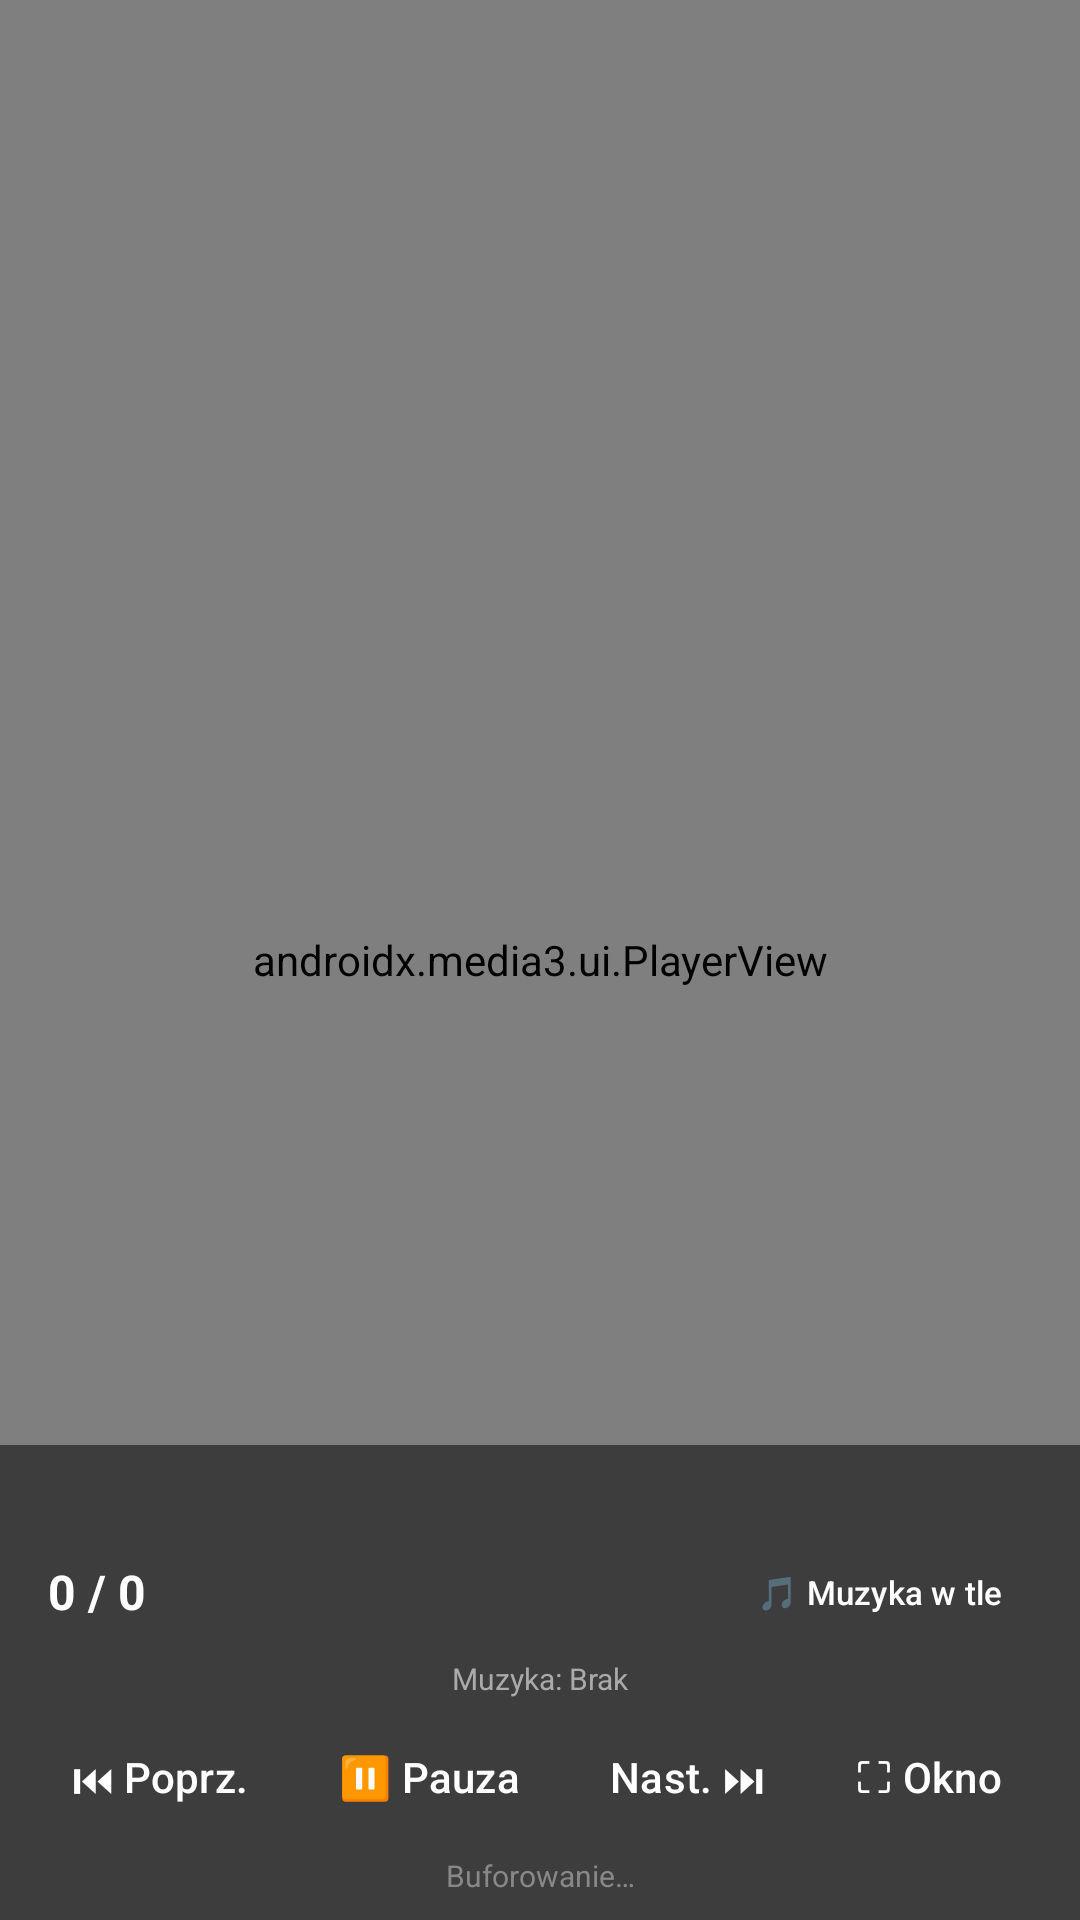

Write the Android layout XML for this screen, with the resource values it uses.
<!-- AndroidManifest.xml: application theme Theme.FileStreaming -->
<!-- res/layout/activity_player.xml -->
<?xml version="1.0" encoding="utf-8"?>

<FrameLayout xmlns:android="http://schemas.android.com/apk/res/android"
    xmlns:app="http://schemas.android.com/apk/res-auto"
    android:layout_width="match_parent"
    android:layout_height="match_parent"
    android:background="@color/black">

    
    <androidx.media3.ui.PlayerView
        android:id="@+id/playerView"
        android:layout_width="match_parent"
        android:layout_height="match_parent"
        app:use_controller="false"
        app:show_buffering="when_playing"
        app:resize_mode="fit"
        android:background="@color/black" />

    
    <LinearLayout
        android:id="@+id/controlsPanel"
        android:layout_width="match_parent"
        android:layout_height="wrap_content"
        android:layout_gravity="bottom"
        android:orientation="vertical"
        android:background="@color/controls_bg"
        android:padding="8dp">

        
        <TextView
            android:id="@+id/titleLabel"
            android:layout_width="match_parent"
            android:layout_height="wrap_content"
            android:text=""
            android:textColor="@color/text_primary"
            android:textSize="14sp"
            android:textStyle="bold"
            android:gravity="center"
            android:singleLine="true"
            android:ellipsize="end"
            android:paddingHorizontal="8dp"
            android:paddingBottom="4dp" />

        
        <LinearLayout
            android:layout_width="match_parent"
            android:layout_height="wrap_content"
            android:orientation="horizontal"
            android:gravity="center_vertical"
            android:paddingHorizontal="8dp"
            android:paddingBottom="4dp">

            <TextView
                android:id="@+id/fileCounterLabel"
                android:layout_width="0dp"
                android:layout_height="wrap_content"
                android:layout_weight="1"
                android:text="0 / 0"
                android:textColor="@color/text_primary"
                android:textSize="16sp"
                android:textStyle="bold"
                android:gravity="start" />

            <com.google.android.material.button.MaterialButton
                android:id="@+id/btnSelectAudio"
                style="@style/PlayerButton"
                android:layout_width="wrap_content"
                android:layout_height="36dp"
                android:text="@string/select_audio"
                android:textSize="11sp"
                android:minWidth="0dp"
                android:paddingHorizontal="10dp" />
        </LinearLayout>

        
        <TextView
            android:id="@+id/audioLabel"
            android:layout_width="match_parent"
            android:layout_height="wrap_content"
            android:text="@string/audio_none"
            android:textColor="@color/text_secondary"
            android:textSize="10sp"
            android:gravity="center"
            android:singleLine="true"
            android:ellipsize="end"
            android:paddingHorizontal="8dp"
            android:paddingBottom="4dp" />

        
        <HorizontalScrollView
            android:layout_width="match_parent"
            android:layout_height="wrap_content"
            android:scrollbars="none">

            <LinearLayout
                android:layout_width="wrap_content"
                android:layout_height="wrap_content"
                android:orientation="horizontal"
                android:gravity="center"
                android:paddingHorizontal="4dp">

                <com.google.android.material.button.MaterialButton
                    android:id="@+id/btnPrev"
                    style="@style/PlayerButton"
                    android:layout_width="wrap_content"
                    android:layout_height="44dp"
                    android:text="@string/prev"
                    android:layout_marginEnd="6dp"
                    android:minWidth="0dp"
                    android:paddingHorizontal="12dp" />

                <com.google.android.material.button.MaterialButton
                    android:id="@+id/btnPlayPause"
                    style="@style/PlayerButton"
                    android:layout_width="wrap_content"
                    android:layout_height="44dp"
                    android:text="@string/pause"
                    android:layout_marginEnd="6dp"
                    android:minWidth="0dp"
                    android:paddingHorizontal="12dp" />

                <com.google.android.material.button.MaterialButton
                    android:id="@+id/btnNext"
                    style="@style/PlayerButton"
                    android:layout_width="wrap_content"
                    android:layout_height="44dp"
                    android:text="@string/next"
                    android:layout_marginEnd="6dp"
                    android:minWidth="0dp"
                    android:paddingHorizontal="12dp" />

                <com.google.android.material.button.MaterialButton
                    android:id="@+id/btnFullscreen"
                    style="@style/PlayerButton"
                    android:layout_width="wrap_content"
                    android:layout_height="44dp"
                    android:text="@string/window_mode"
                    android:layout_marginEnd="6dp"
                    android:minWidth="0dp"
                    android:paddingHorizontal="12dp" />

                <com.google.android.material.button.MaterialButton
                    android:id="@+id/btnLoop"
                    style="@style/PlayerButton"
                    android:layout_width="wrap_content"
                    android:layout_height="44dp"
                    android:text="@string/loop_off"
                    android:layout_marginEnd="6dp"
                    android:minWidth="0dp"
                    android:paddingHorizontal="12dp" />

                <com.google.android.material.button.MaterialButton
                    android:id="@+id/btnRandom"
                    style="@style/PlayerButton"
                    android:layout_width="wrap_content"
                    android:layout_height="44dp"
                    android:text="@string/random_off"
                    android:minWidth="0dp"
                    android:paddingHorizontal="12dp" />

            </LinearLayout>
        </HorizontalScrollView>

        
        <TextView
            android:id="@+id/statusLabel"
            android:layout_width="match_parent"
            android:layout_height="wrap_content"
            android:text="@string/buffering"
            android:textColor="@color/text_status"
            android:textSize="10sp"
            android:gravity="center"
            android:paddingTop="4dp" />

    </LinearLayout>

</FrameLayout>
<!-- resources referenced by this layout -->
<resources>
  <color name="black">#FF000000</color>
  <color name="controls_bg">#CC2D2D2D</color>
  <color name="text_primary">#FFFFFFFF</color>
  <color name="text_secondary">#FFAAAAAA</color>
  <color name="text_status">#FF888888</color>
  <string name="audio_none">Muzyka: Brak</string>
  <string name="buffering">Buforowanie…</string>
  <string name="loop_off">🔁 Pętla: OFF</string>
  <string name="next">Nast. ⏭</string>
  <string name="pause">⏸ Pauza</string>
  <string name="prev">⏮ Poprz.</string>
  <string name="random_off">🔀 Losowo: OFF</string>
  <string name="select_audio">🎵 Muzyka w tle</string>
  <string name="window_mode">⛶ Okno</string>
  <style name="PlayerButton" parent="Widget.Material3.Button">
          <item name="android:textSize">14sp</item>
          <item name="android:textAllCaps">false</item>
          <item name="android:minHeight">48dp</item>
          <item name="backgroundTint">@color/button_bg</item>
          <item name="android:textColor">@color/text_primary</item>
          <item name="cornerRadius">8dp</item>
      </style>
  <style name="Theme.FileStreaming" parent="Theme.Material3.Dark.NoActionBar">
          <item name="colorPrimary">@color/accent_blue</item>
          <item name="colorOnPrimary">@color/white</item>
          <item name="colorPrimaryContainer">@color/accent_blue</item>
          <item name="colorSecondary">@color/accent_green</item>
          <item name="android:windowBackground">@color/background_dark</item>
          <item name="android:statusBarColor">@color/background_dark</item>
          <item name="android:navigationBarColor">@color/background_dark</item>
      </style>
  <color name="button_bg">#FF3D3D3D</color>
  <color name="accent_blue">#FF4A90D9</color>
  <color name="white">#FFFFFFFF</color>
  <color name="accent_green">#FF4CAF50</color>
  <color name="background_dark">#FF1E1E1E</color>
</resources>
